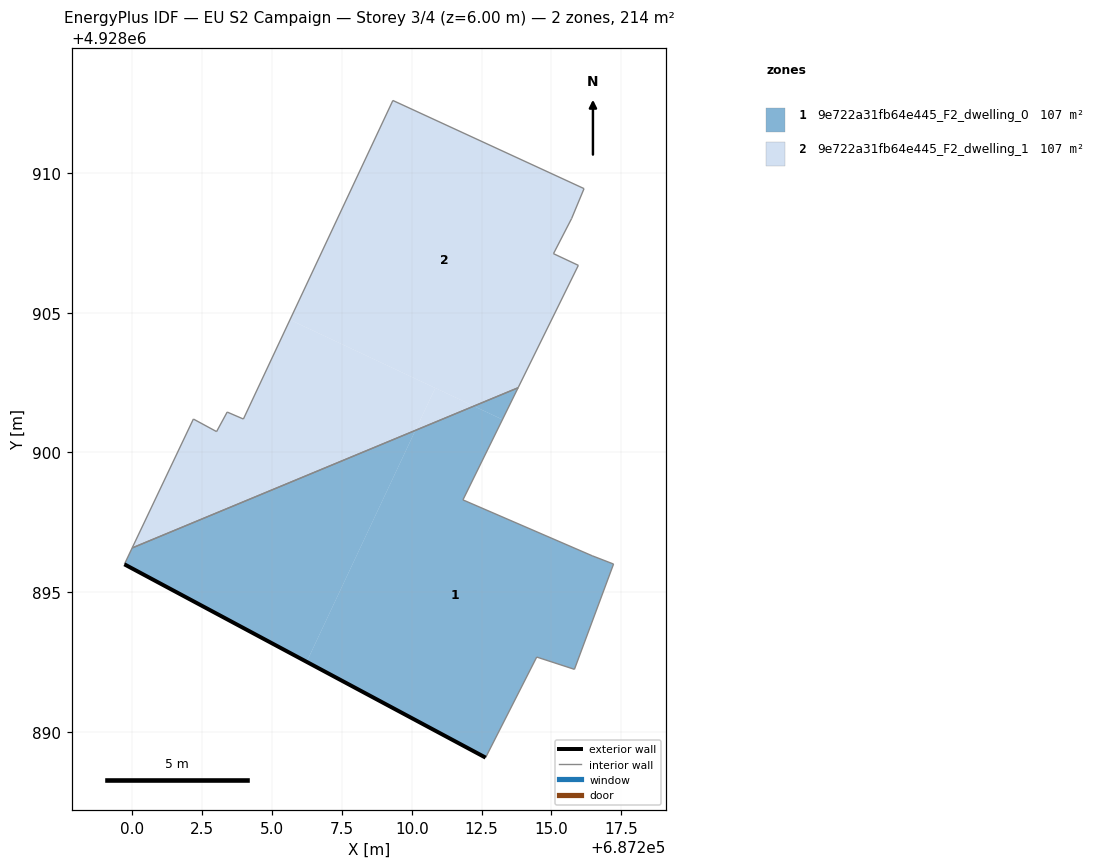
=== STOREY PLAN SPEC (per zone: floor XY polygon, exterior-wall plan segments, windows/doors) ===
zone 1: 9e722a31fb64e445_F2_dwelling_0  (106.9 m²)
  floor: (687206.24, 4928892.51) (687210.13, 4928900.79) (687199.99, 4928896.58) (687199.71, 4928896.00)
  floor: (687215.82, 4928892.24) (687217.22, 4928896.01) (687216.46, 4928896.30) (687211.83, 4928898.30) (687213.25, 4928901.18) (687212.22, 4928901.66) (687210.13, 4928900.79) (687206.24, 4928892.51) (687212.64, 4928889.08) (687214.47, 4928892.68)
  floor: (687213.25, 4928901.18) (687213.81, 4928902.32) (687212.22, 4928901.66)
  exterior wall: (687212.64, 4928889.08) – (687199.71, 4928896.00)  [14.7 m]
  interior walls: 8
zone 2: 9e722a31fb64e445_F2_dwelling_1  (106.9 m²)
  floor: (687212.22, 4928901.66) (687210.84, 4928902.31) (687210.13, 4928900.79)
  floor: (687213.81, 4928902.32) (687215.96, 4928906.70) (687215.07, 4928907.12) (687215.72, 4928908.38) (687216.17, 4928909.45) (687209.32, 4928912.60) (687205.64, 4928904.75) (687212.22, 4928901.66)
  floor: (687210.13, 4928900.79) (687210.84, 4928902.31) (687205.64, 4928904.75) (687203.97, 4928901.20) (687203.39, 4928901.45) (687203.01, 4928900.75) (687202.18, 4928901.20) (687199.99, 4928896.58)
  interior walls: 11

=== DERIVED (storey summary) ===
Building: EU S2 Campaign
Storey: 3 of 4  (floor level z = 6.00 m)
Storey gross floor area: 213.9 m²
Zones on this storey: 2
  - 9e722a31fb64e445_F2_dwelling_0: floor 106.9 m²; exterior wall 14.7 m (44.0 m²); WWR 0.0%
  - 9e722a31fb64e445_F2_dwelling_1: floor 106.9 m²
Zone adjacency (shared interzone walls):
  - 9e722a31fb64e445_F2_dwelling_0 ↔ 9e722a31fb64e445_F2_dwelling_1